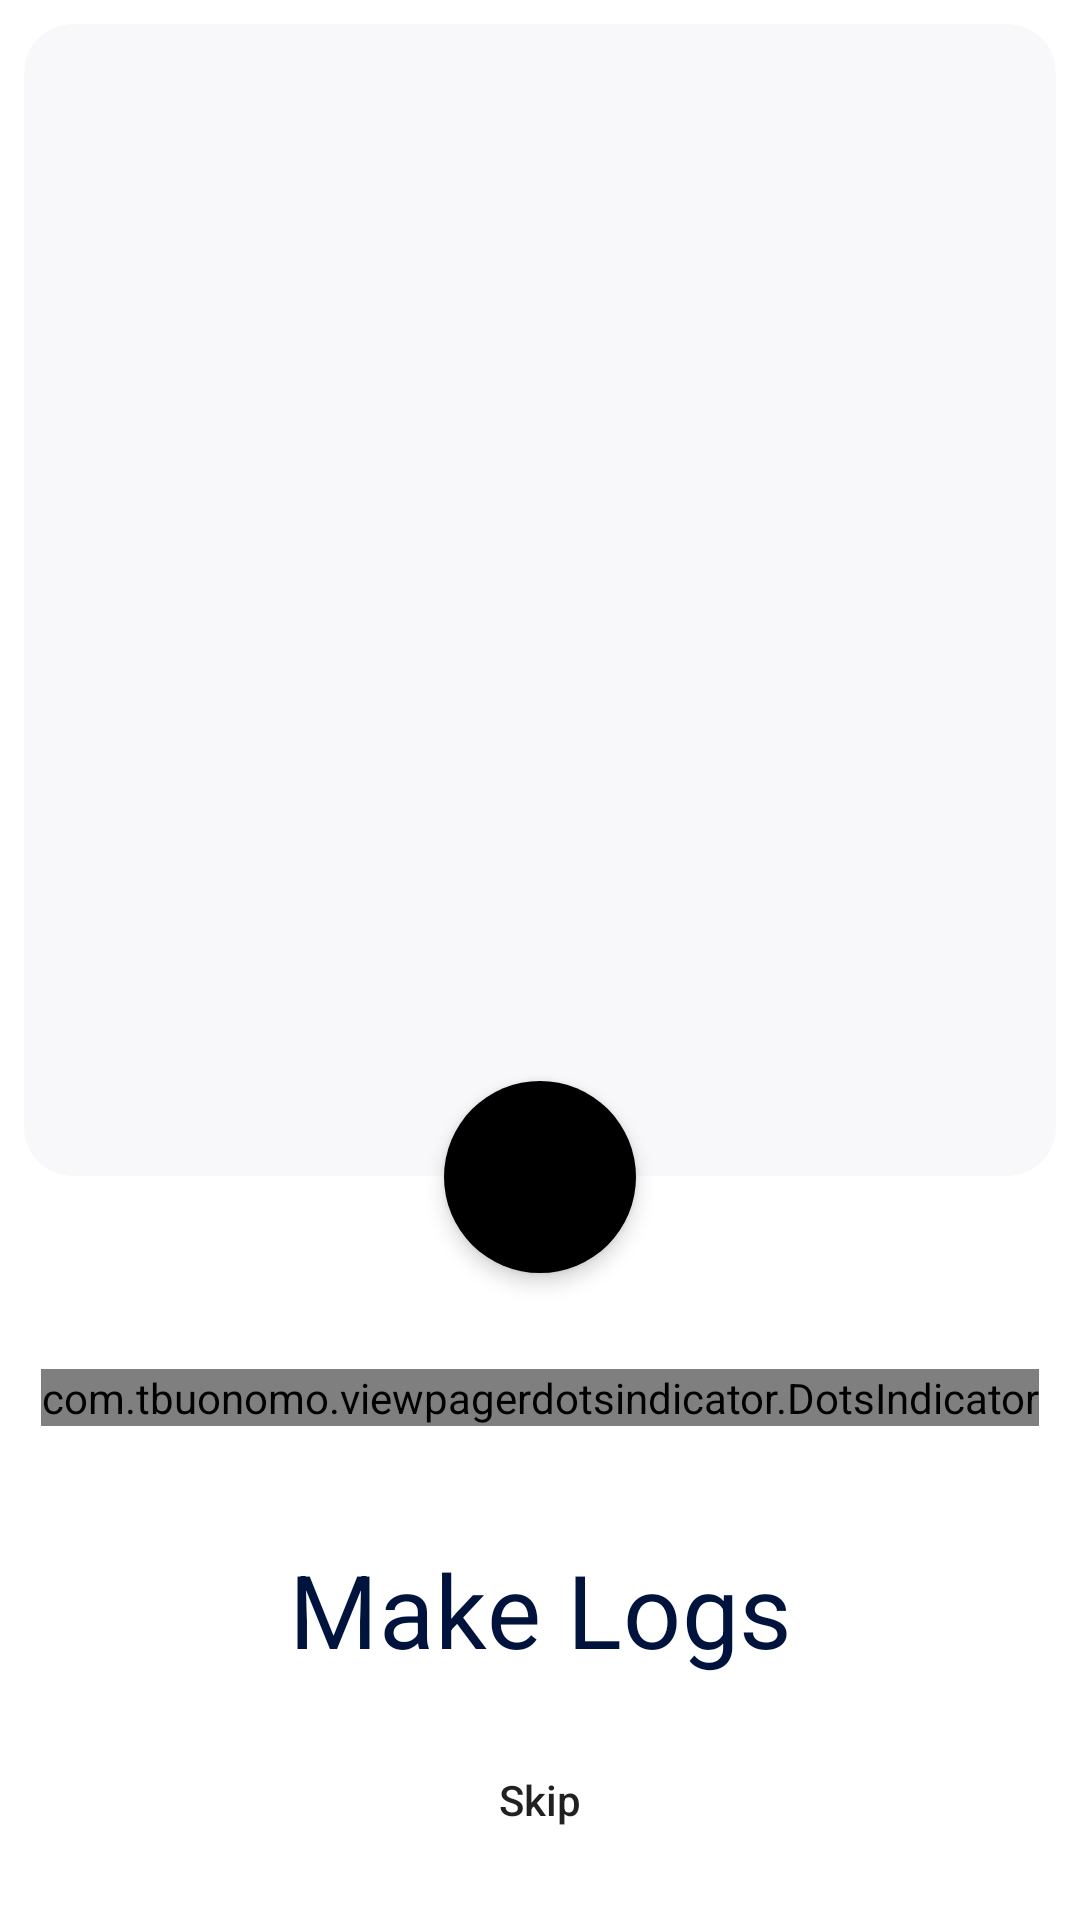

Write the Android layout XML for this screen, with the resource values it uses.
<!-- AndroidManifest.xml: application theme Theme.ProgrammingBuddies -->
<!-- res/layout/activity_on_boarding.xml -->
<?xml version="1.0" encoding="utf-8"?>
<androidx.constraintlayout.widget.ConstraintLayout xmlns:android="http://schemas.android.com/apk/res/android"
    xmlns:app="http://schemas.android.com/apk/res-auto"
    xmlns:tools="http://schemas.android.com/tools"
    android:layout_width="match_parent"
    android:layout_height="match_parent"
    tools:context=".ui.onboarding.OnBoardingActivity">

    <com.google.android.material.card.MaterialCardView
        android:id="@+id/material_card_view_splash"
        android:layout_width="match_parent"
        android:layout_height="0dp"
        android:layout_marginHorizontal="8dp"
        android:layout_marginTop="8dp"
        app:cardBackgroundColor="@color/backgroundCard"
        app:cardCornerRadius="16dp"
        app:cardElevation="0dp"
        app:layout_constraintEnd_toEndOf="parent"
        app:layout_constraintHeight_percent="0.6"
        app:layout_constraintStart_toStartOf="parent"
        app:layout_constraintTop_toTopOf="parent">

        <FrameLayout
            android:layout_width="match_parent"
            android:layout_height="match_parent">

            <androidx.viewpager2.widget.ViewPager2
                android:id="@+id/viewpagerOnBoarding"
                android:layout_width="match_parent"
                android:layout_height="match_parent" />

        </FrameLayout>

    </com.google.android.material.card.MaterialCardView>

    <ImageButton
        android:id="@+id/next_button_splash"
        android:layout_width="64dp"
        android:layout_height="64dp"
        android:layout_marginTop="-32dp"
        android:background="@drawable/round_next_button"
        android:elevation="4dp"
        android:padding="0dp"
        android:src="@drawable/ic_baseline_arrow_forward_24"
        app:layout_constraintEnd_toEndOf="parent"
        app:layout_constraintStart_toStartOf="parent"
        app:layout_constraintTop_toBottomOf="@+id/material_card_view_splash" />

    <com.tbuonomo.viewpagerdotsindicator.DotsIndicator
        android:id="@+id/dotsIndicator_splash"
        android:layout_width="wrap_content"
        android:layout_height="wrap_content"
        android:layout_marginTop="32dp"
        app:dotsColor="@color/black"
        app:dotsCornerRadius="6dp"
        app:dotsSize="12dp"
        app:dotsSpacing="4dp"
        app:dotsWidthFactor="5"
        app:layout_constraintEnd_toEndOf="parent"
        app:layout_constraintStart_toStartOf="parent"
        app:layout_constraintTop_toBottomOf="@+id/next_button_splash"
        app:selectedDotColor="@color/dotsSelectedColor" />

    <TextView
        android:id="@+id/title_onBoarding"
        android:layout_width="match_parent"
        android:layout_height="58dp"
        android:layout_marginHorizontal="16dp"
        android:layout_marginTop="32dp"
        android:gravity="center"
        android:text="Make Logs"
        android:textAppearance="@style/TextAppearance.MaterialComponents.Headline4"
        android:textColor="@color/dotsSelectedColor"
        app:layout_constraintEnd_toEndOf="parent"
        app:layout_constraintStart_toStartOf="parent"
        app:layout_constraintTop_toBottomOf="@+id/dotsIndicator_splash" />

    <TextView
        android:id="@+id/subtitle_onBoarding"
        android:layout_width="0dp"
        android:layout_height="wrap_content"
        android:layout_marginHorizontal="24dp"
        android:layout_marginTop="8dp"
        android:alpha="0.7"
        android:textAlignment="center"
        android:textAppearance="@style/TextAppearance.MaterialComponents.Subtitle1"
        app:layout_constraintEnd_toEndOf="parent"
        app:layout_constraintStart_toStartOf="parent"
        app:layout_constraintTop_toBottomOf="@+id/title_onBoarding"
        tools:text="Make logs of books you're reading" />

    <androidx.appcompat.widget.AppCompatButton
        android:id="@+id/skip_button_splash"
        android:layout_width="wrap_content"
        android:layout_height="wrap_content"
        android:layout_marginBottom="16dp"
        android:background="@android:color/transparent"
        android:text="Skip"
        android:textAlignment="center"
        android:textAllCaps="false"
        app:layout_constraintBottom_toBottomOf="parent"
        app:layout_constraintEnd_toEndOf="parent"
        app:layout_constraintStart_toStartOf="parent" />

</androidx.constraintlayout.widget.ConstraintLayout>
<!-- resources referenced by this layout -->
<resources>
  <color name="backgroundCard">#F8F8FA</color>
  <color name="black">#FF000000</color>
  <color name="dotsSelectedColor">#00133D</color>
  <!-- drawable round_next_button (drawable-v24) -->
  <?xml version="1.0" encoding="utf-8"?>
  <shape xmlns:android="http://schemas.android.com/apk/res/android">
      <corners android:radius="32dp" />
      <solid android:color="@color/black"/>
  </shape>
  <style name="Theme.ProgrammingBuddies" parent="Theme.MaterialComponents.DayNight.NoActionBar">
          
          <item name="colorPrimary">@color/purple_500</item>
          <item name="colorPrimaryVariant">@color/purple_700</item>
          <item name="colorOnPrimary">@color/white</item>
          
          <item name="colorSecondary">@color/teal_200</item>
          <item name="colorSecondaryVariant">@color/teal_700</item>
          <item name="colorOnSecondary">@color/black</item>
          
          <item name="android:statusBarColor" tools:targetApi="l">?attr/colorPrimaryVariant</item>
          
      </style>
  <color name="purple_500">#FF6200EE</color>
  <color name="purple_700">#FF3700B3</color>
  <color name="white">#FFFFFFFF</color>
  <color name="teal_200">#FF03DAC5</color>
  <color name="teal_700">#FF018786</color>
</resources>
